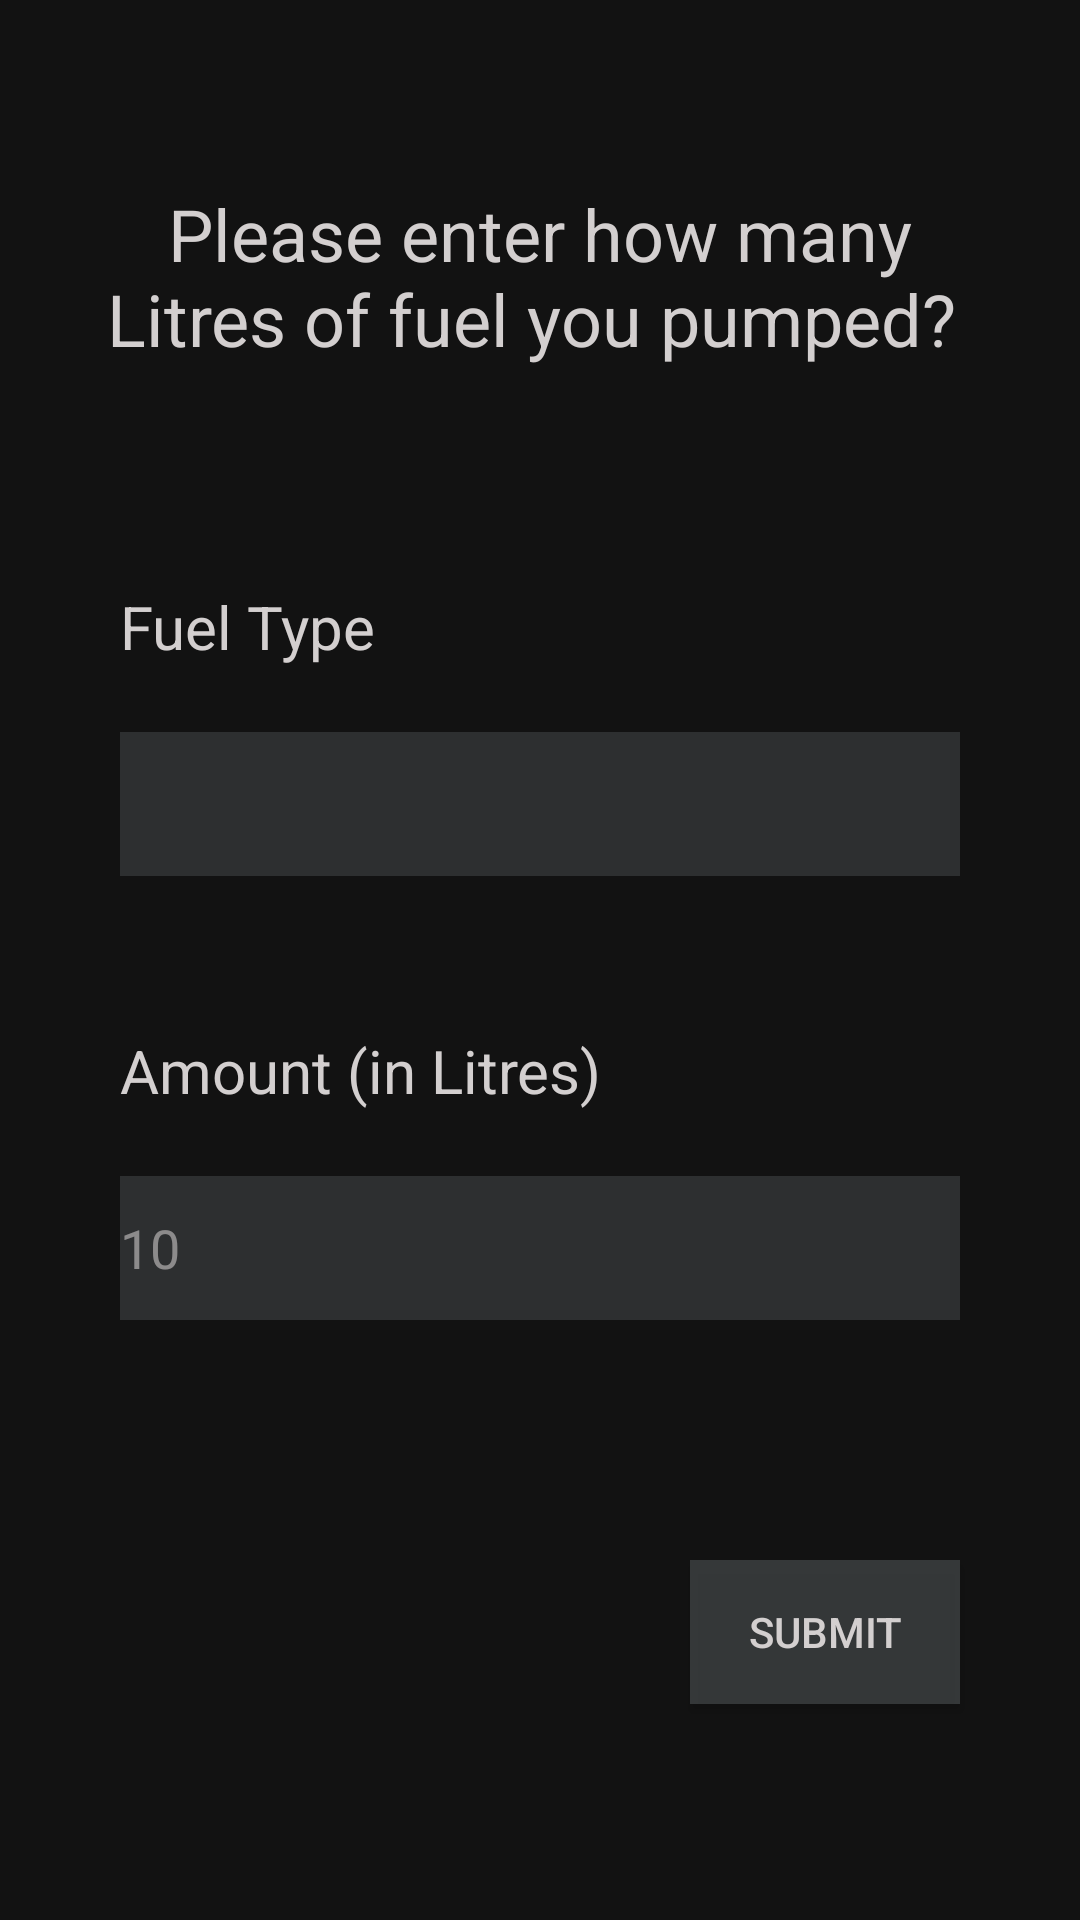

Layout XML and referenced resources for this Android screen:
<!-- AndroidManifest.xml: application theme AppTheme -->
<!-- res/layout/exit_after_pump.xml -->
<?xml version="1.0" encoding="utf-8"?>
<FrameLayout xmlns:android="http://schemas.android.com/apk/res/android"
    android:layout_width="match_parent"
    android:layout_height="match_parent">

    <LinearLayout
        android:layout_width="match_parent"
        android:layout_height="match_parent"
        android:background="@color/colorPrimaryDark"
        android:orientation="vertical">

        <TextView
            android:id="@+id/textView8"
            android:layout_width="match_parent"
            android:layout_height="184dp"
            android:layout_marginLeft="30dp"
            android:layout_marginRight="30dp"
            android:gravity="center"
            android:text="Please enter how many Litres of fuel you pumped? "
            android:textColor="#D3CFCF"
            android:textSize="24sp" />

        <LinearLayout
            android:layout_width="match_parent"
            android:layout_height="679dp"
            android:orientation="vertical">

            <TextView
                android:id="@+id/textView9"
                android:layout_width="match_parent"
                android:layout_height="50dp"
                android:layout_marginLeft="40dp"
                android:layout_marginRight="40dp"
                android:layout_marginBottom="10dp"
                android:gravity="center_vertical"
                android:text="Fuel Type"
                android:textColor="#D3CFCF"
                android:textSize="20sp" />

            <Spinner
                android:id="@+id/fuelTypeSpinner"
                android:layout_width="match_parent"
                android:layout_height="48dp"
                android:layout_marginLeft="40dp"
                android:layout_marginRight="40dp"
                android:layout_marginBottom="40dp"
                android:background="#A63C3F41"
                android:hint="Select Fuel Type"
                android:contentDescription="fuel type spinner"
                android:padding="5dip"
                android:popupBackground="@drawable/btn_bg"
                android:singleLine="true"
                android:textColor="@color/white"
                android:textColorHint="@color/white" />

            <TextView
                android:id="@+id/textView10"
                android:layout_width="match_parent"
                android:layout_height="50dp"
                android:layout_gravity="center_vertical"
                android:layout_marginLeft="40dp"
                android:layout_marginRight="40dp"
                android:layout_marginBottom="10dp"
                android:gravity="center_vertical"
                android:text="Amount (in Litres)"
                android:textColor="#D3CFCF"
                android:textSize="20sp" />

            <EditText
                android:id="@+id/pumpedAmount"
                android:layout_width="match_parent"
                android:layout_height="48dp"
                android:layout_marginLeft="40dp"
                android:layout_marginRight="40dp"
                android:background="#A63C3F41"
                android:backgroundTint="#3C3F41"
                android:ems="10"
                android:hint="10"
                android:inputType="number"
                android:textColor="@color/white"
                android:textColorHint="#92D3CFCF" />

            <LinearLayout
                android:layout_width="match_parent"
                android:layout_height="225dp"
                android:orientation="horizontal">

                <Button
                    android:id="@+id/submitFuelAmountBtn"
                    android:layout_width="wrap_content"
                    android:layout_height="wrap_content"
                    android:layout_marginLeft="230dp"
                    android:layout_marginTop="80dp"
                    android:layout_marginRight="40dp"
                    android:layout_weight="1"
                    android:background="#D73C3F41"
                    android:text="submit"
                    android:textColor="#D3CFCF" />
            </LinearLayout>

        </LinearLayout>

    </LinearLayout>
</FrameLayout>
<!-- resources referenced by this layout -->
<resources>
  <color name="colorPrimaryDark">#121212</color>
  <color name="white">#ffffff</color>
</resources>
